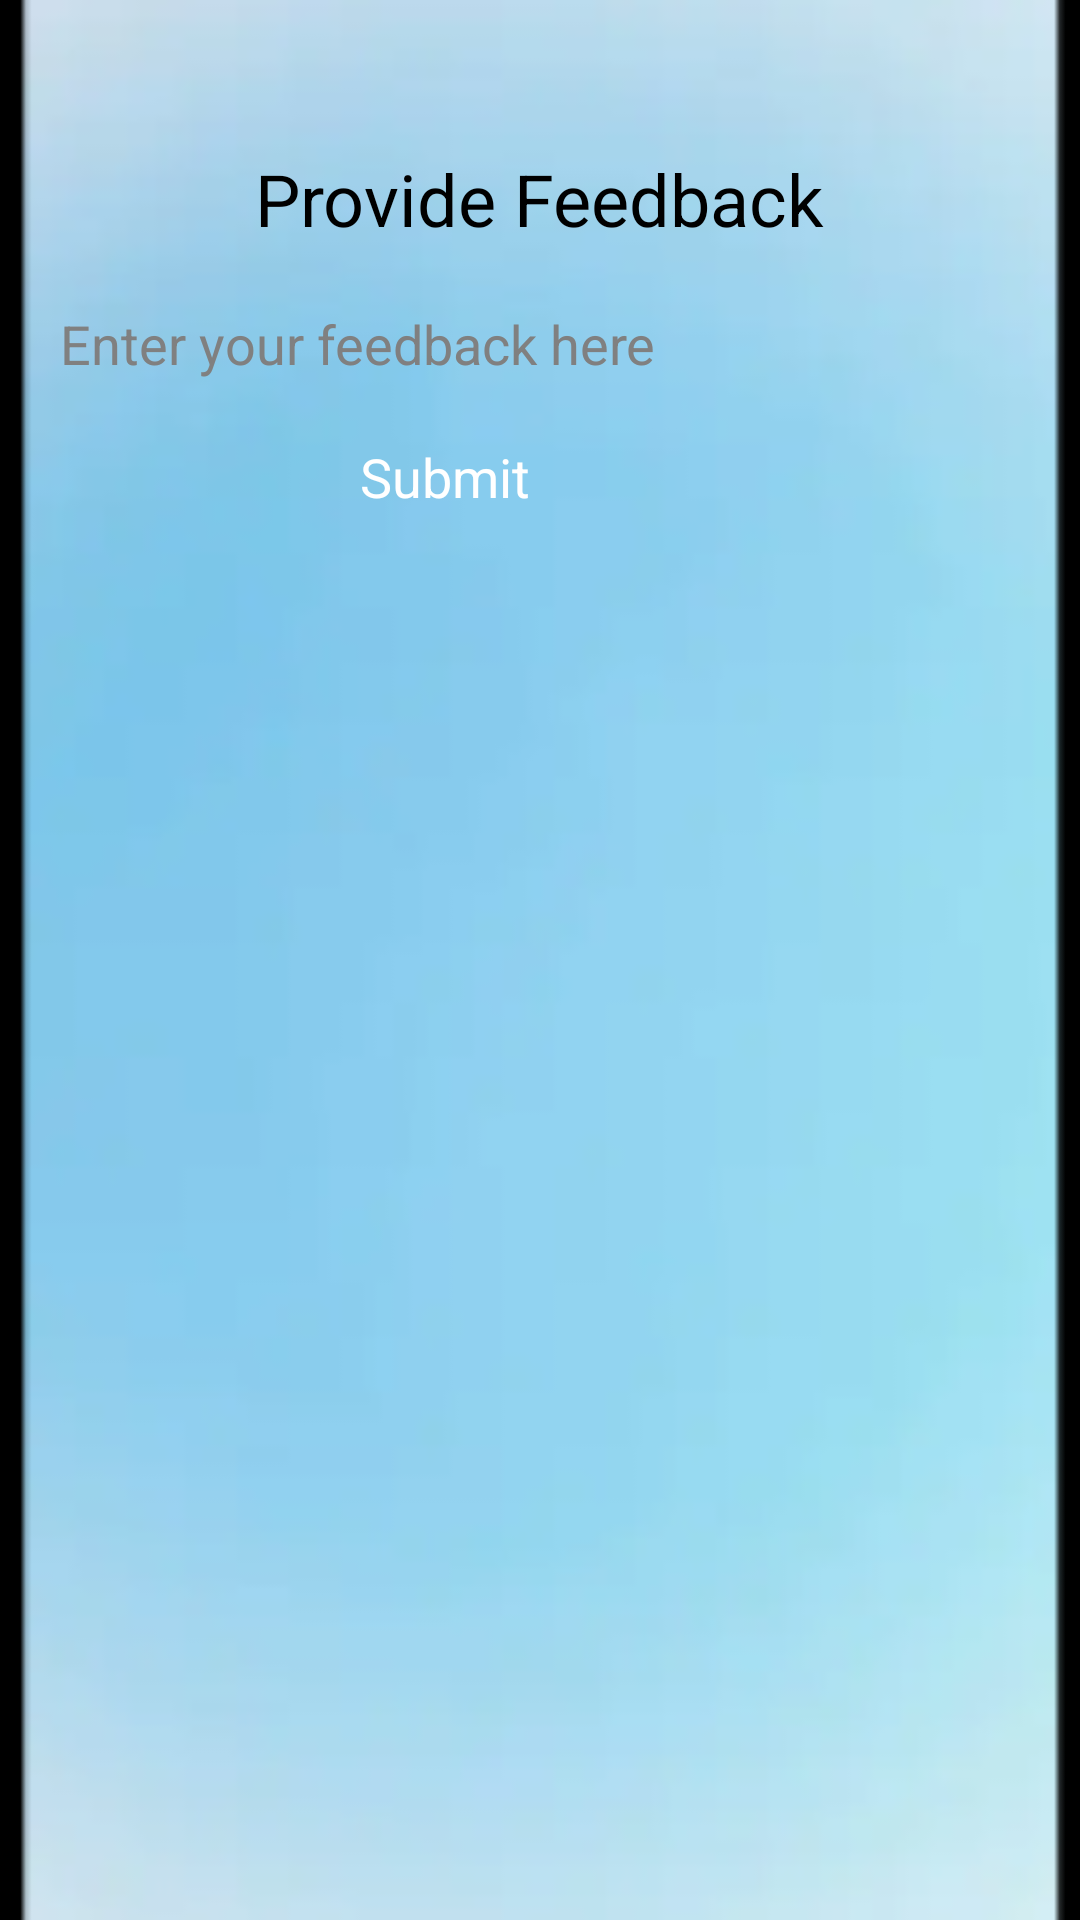

Reconstruct the res/layout file that produces this screen, plus the resources it refers to.
<!-- AndroidManifest.xml: application theme Theme.StudentsHub -->
<!-- res/layout/activity_feedback.xml -->
<?xml version="1.0" encoding="utf-8"?>
<RelativeLayout xmlns:android="http://schemas.android.com/apk/res/android"
    android:layout_width="match_parent"
    android:layout_height="match_parent"
    android:background="@drawable/background">

    
    <TextView
        android:id="@+id/titleFeedback"
        android:layout_width="wrap_content"
        android:layout_height="wrap_content"
        android:text="Provide Feedback"
        android:textSize="24sp"
        android:textColor="@color/black"
        android:layout_marginTop="50dp"
        android:layout_centerHorizontal="true"/>

    
    <EditText
        android:id="@+id/editTextFeedback"
        android:layout_width="match_parent"
        android:layout_height="wrap_content"
        android:layout_below="@id/titleFeedback"
        android:layout_marginTop="20dp"
        android:layout_marginStart="20dp"
        android:layout_marginEnd="20dp"
        android:hint="Enter your feedback here"
        android:textSize="18sp"
        android:textColorHint="@color/grey"/>

    
    <Button
        android:id="@+id/btnSubmitFeedback"
        android:layout_width="120dp"
        android:layout_height="100dp"
        android:layout_below="@id/editTextFeedback"
        android:layout_marginTop="20dp"
        android:layout_centerHorizontal="true"
        android:text="Submit"
        android:textSize="18sp"
        android:textColor="@color/white"
        android:background="@drawable/button"/>

</RelativeLayout>
<!-- resources referenced by this layout -->
<resources>
  <color name="black">#FF000000</color>
  <color name="grey">#808080</color>
  <color name="white">#FFFFFFFF</color>
  <!-- drawable background: png bitmap (drawable, 33307 bytes) -->
</resources>
